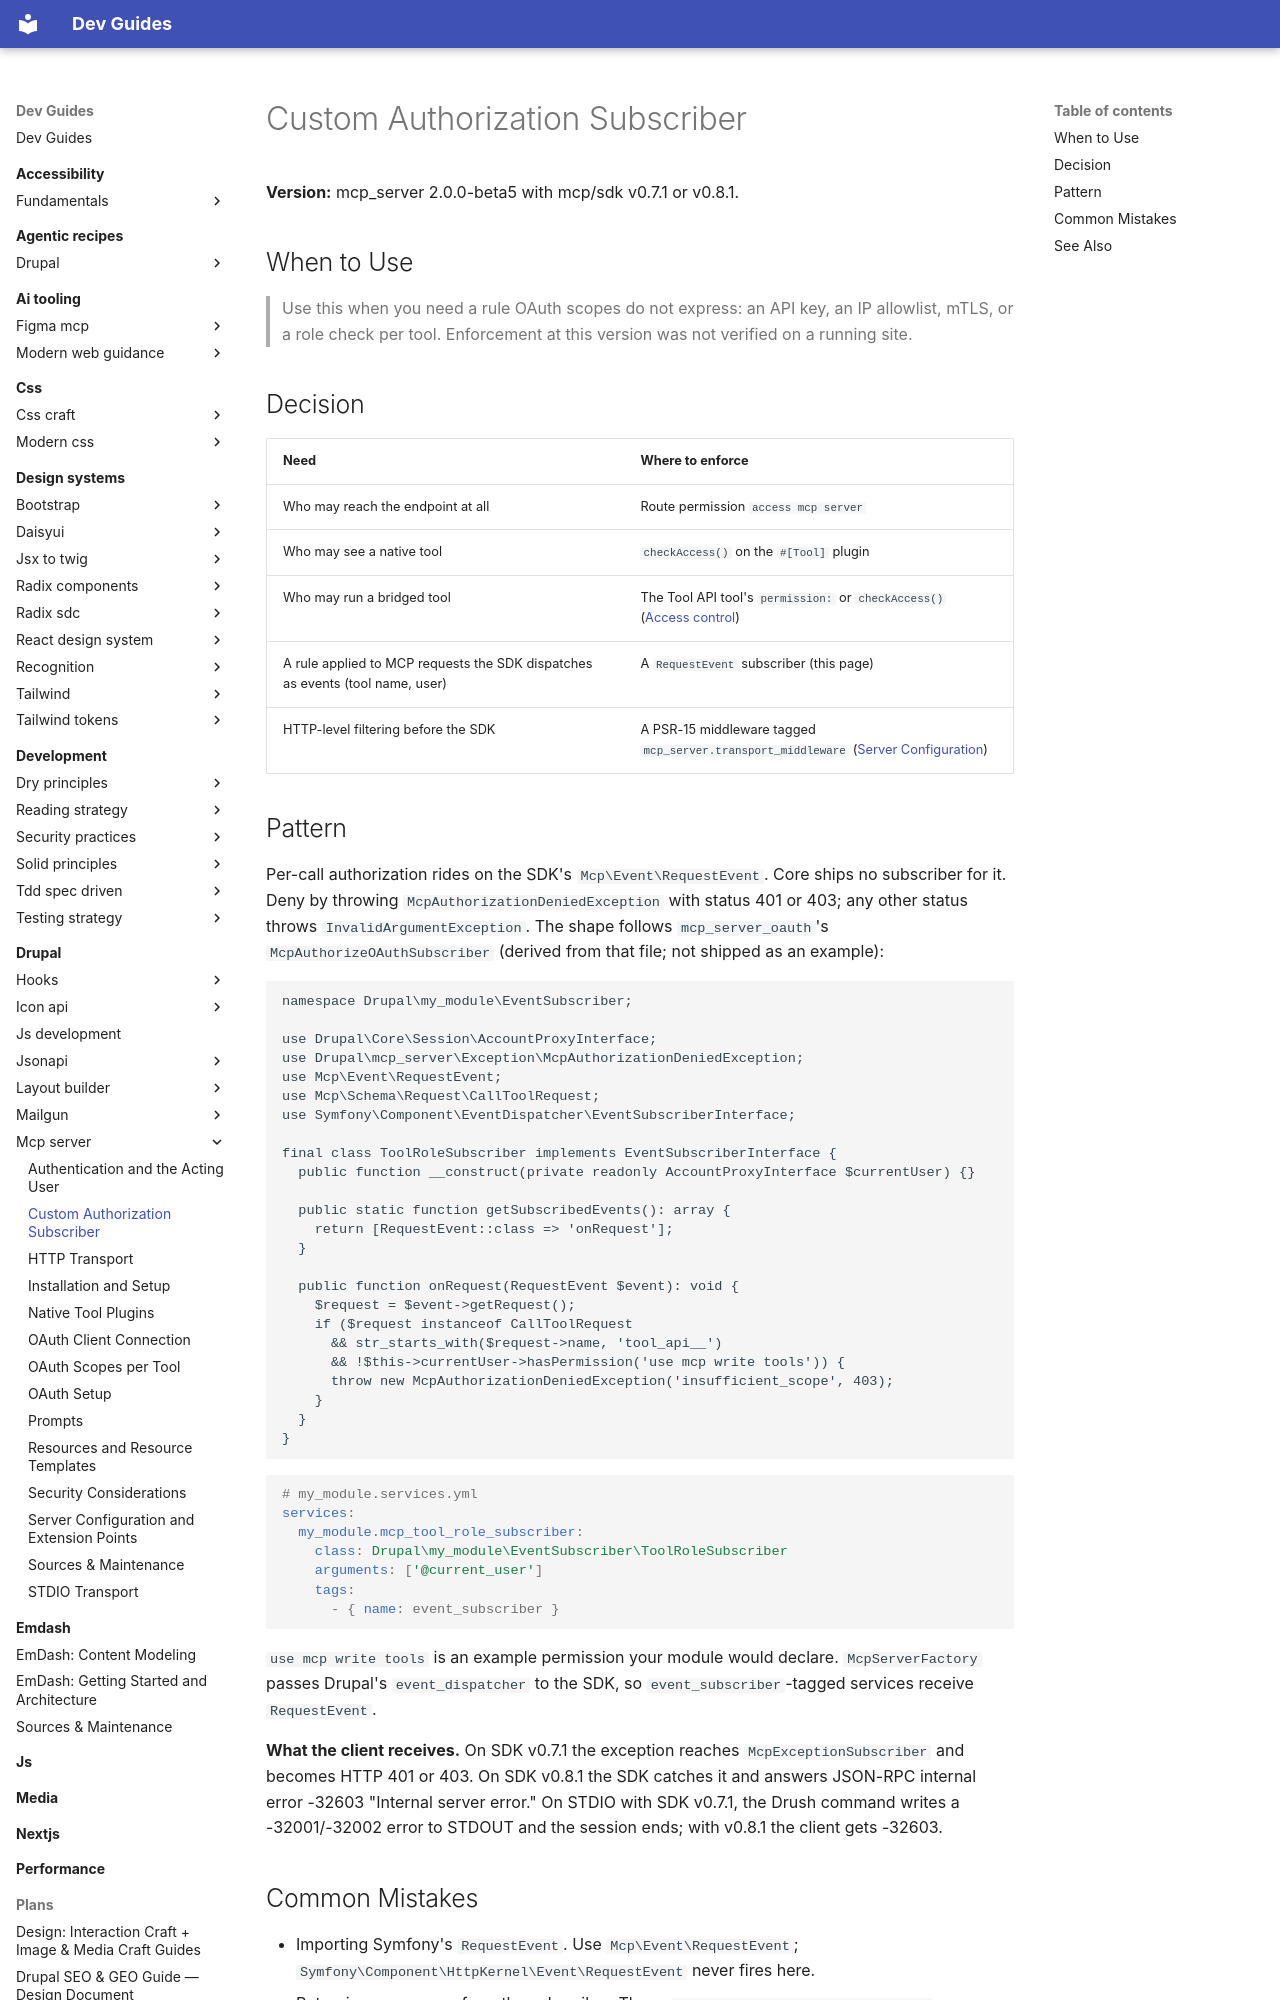

repository: camoa/dev-guides · page: drupal/mcp-server/custom-authorization-subscriber/index.html · generator: mkdocs

---
description: "Write a custom per-call MCP authorization rule (API key, IP allowlist, role per tool) with an Mcp RequestEvent subscriber in Drupal"
tldr: "Subscribe to Mcp RequestEvent and throw McpAuthorizationDeniedException with 401 or 403 for rules OAuth scopes cannot express. Gotcha: use the Mcp event, not Symfony's, and SDK v0.8.1 turns the denial into JSON-RPC -32603."
drupal_version: "^10 || ^11"
---

# Custom Authorization Subscriber

**Version:** mcp_server 2.0.0-beta5 with mcp/sdk v0.7.1 or v0.8.1.

## When to Use

> Use this when you need a rule OAuth scopes do not express: an API key, an IP allowlist, mTLS, or a role check per tool. Enforcement at this version was not verified on a running site.

## Decision

| Need | Where to enforce |
|---|---|
| Who may reach the endpoint at all | Route permission `access mcp server` |
| Who may see a native tool | `checkAccess()` on the `#[Tool]` plugin |
| Who may run a bridged tool | The Tool API tool's `permission:` or `checkAccess()` ([Access control](../tool-api/access-control.md)) |
| A rule applied to MCP requests the SDK dispatches as events (tool name, user) | A `RequestEvent` subscriber (this page) |
| HTTP-level filtering before the SDK | A PSR-15 middleware tagged `mcp_server.transport_middleware` ([Server Configuration](server-configuration-and-extension-points.md)) |

## Pattern

Per-call authorization rides on the SDK's `Mcp\Event\RequestEvent`. Core ships no subscriber for it. Deny by throwing `McpAuthorizationDeniedException` with status 401 or 403; any other status throws `InvalidArgumentException`. The shape follows `mcp_server_oauth`'s `McpAuthorizeOAuthSubscriber` (derived from that file; not shipped as an example):

```php
namespace Drupal\my_module\EventSubscriber;

use Drupal\Core\Session\AccountProxyInterface;
use Drupal\mcp_server\Exception\McpAuthorizationDeniedException;
use Mcp\Event\RequestEvent;
use Mcp\Schema\Request\CallToolRequest;
use Symfony\Component\EventDispatcher\EventSubscriberInterface;

final class ToolRoleSubscriber implements EventSubscriberInterface {
  public function __construct(private readonly AccountProxyInterface $currentUser) {}

  public static function getSubscribedEvents(): array {
    return [RequestEvent::class => 'onRequest'];
  }

  public function onRequest(RequestEvent $event): void {
    $request = $event->getRequest();
    if ($request instanceof CallToolRequest
      && str_starts_with($request->name, 'tool_api__')
      && !$this->currentUser->hasPermission('use mcp write tools')) {
      throw new McpAuthorizationDeniedException('insufficient_scope', 403);
    }
  }
}
```

```yaml
# my_module.services.yml
services:
  my_module.mcp_tool_role_subscriber:
    class: Drupal\my_module\EventSubscriber\ToolRoleSubscriber
    arguments: ['@current_user']
    tags:
      - { name: event_subscriber }
```

`use mcp write tools` is an example permission your module would declare. `McpServerFactory` passes Drupal's `event_dispatcher` to the SDK, so `event_subscriber`-tagged services receive `RequestEvent`.

**What the client receives.** On SDK v0.7.1 the exception reaches `McpExceptionSubscriber` and becomes HTTP 401 or 403. On SDK v0.8.1 the SDK catches it and answers JSON-RPC internal error -32603 "Internal server error." On STDIO with SDK v0.7.1, the Drush command writes a -32001/-32002 error to STDOUT and the session ends; with v0.8.1 the client gets -32603.
